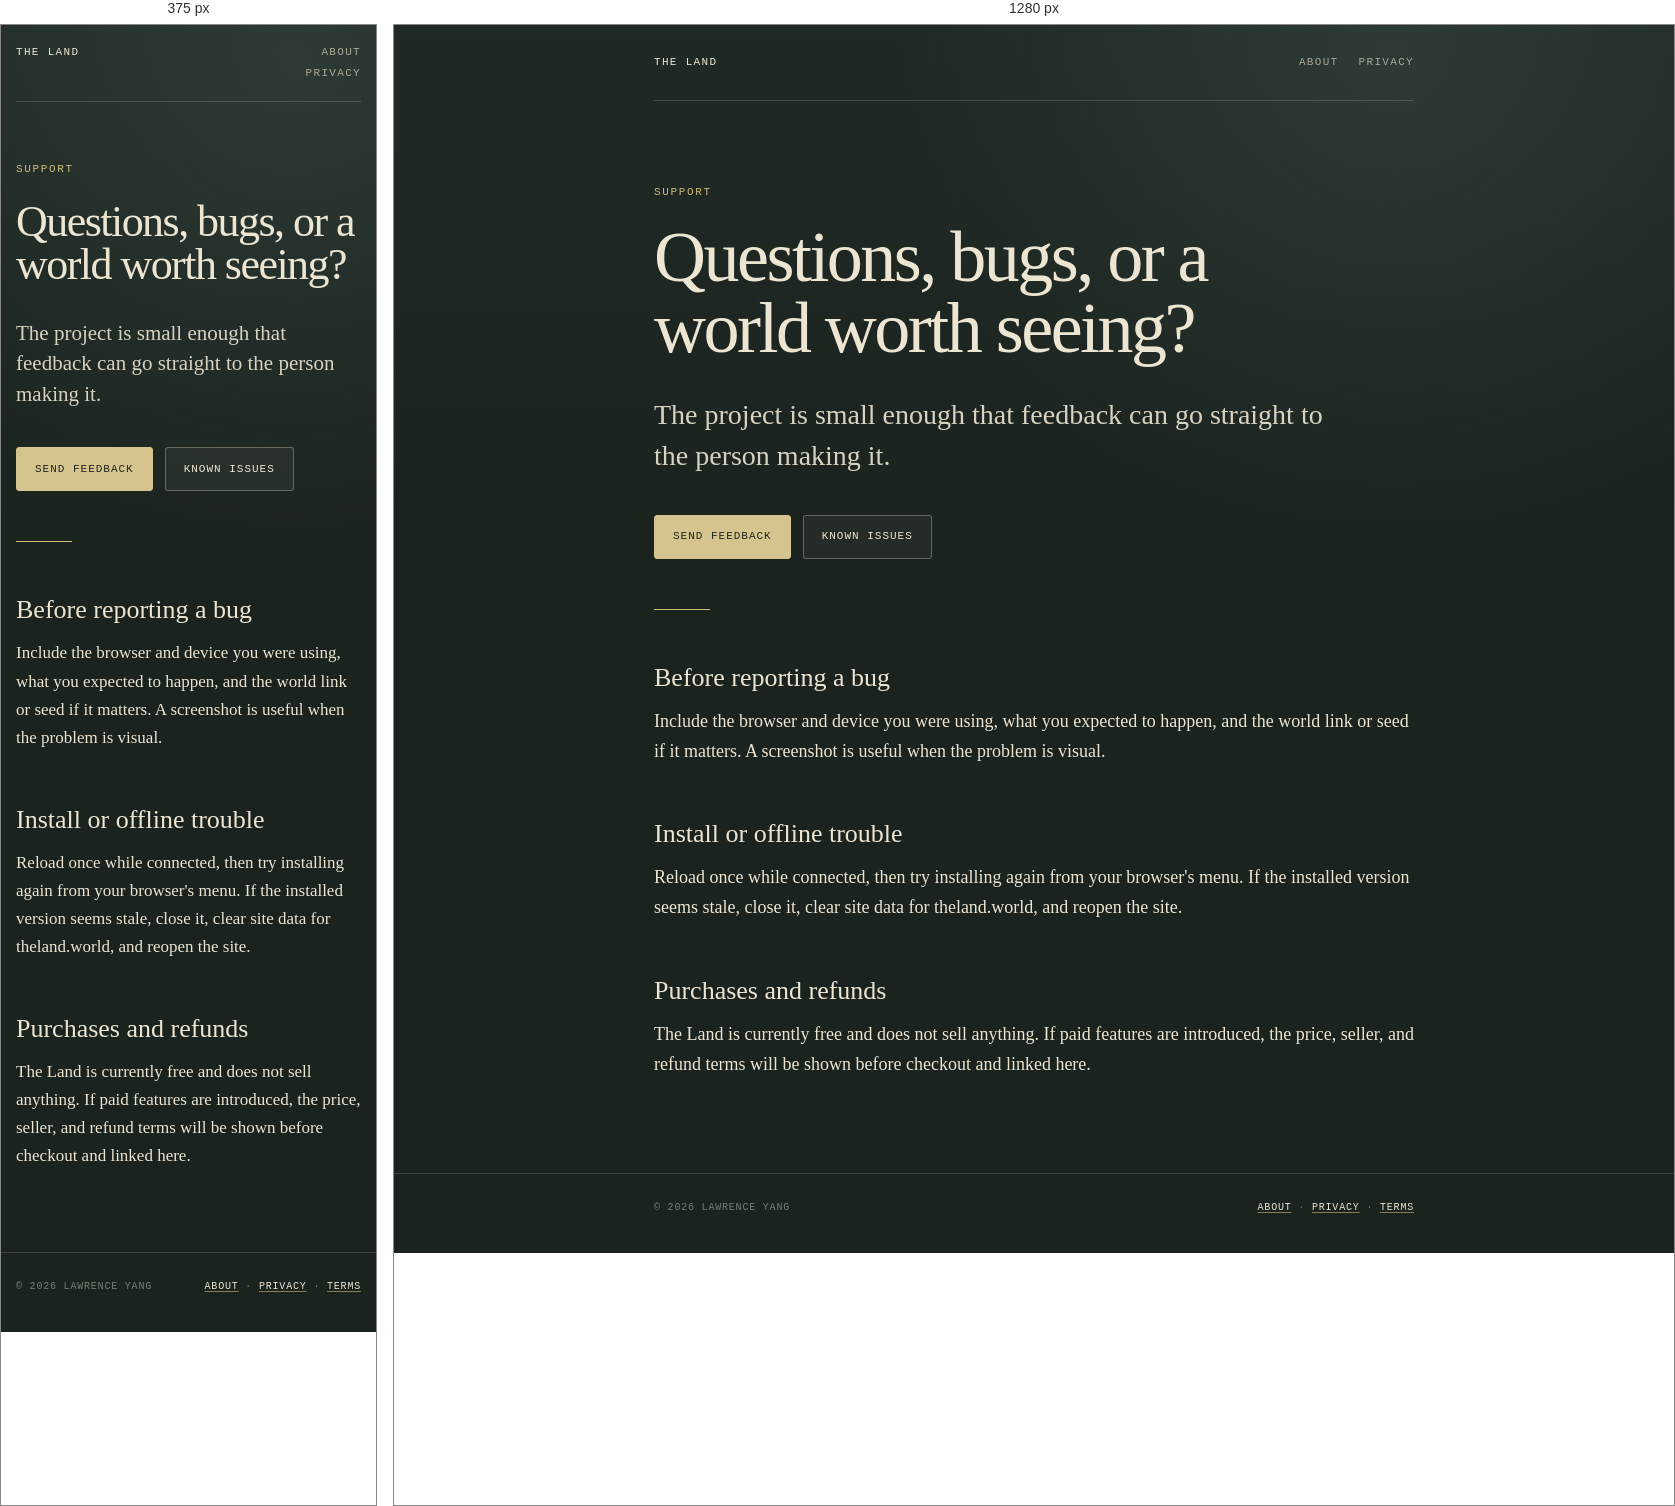
Rendered at 375 px and 1280 px, left to right.

<!-- file: index.html -->
<!doctype html>
<html lang="en">
  <head>
    <meta charset="UTF-8" />
    <meta name="viewport" content="width=device-width, initial-scale=1.0" />
    <meta name="theme-color" content="#202721" />
    <meta name="description" content="Help, feedback, and purchase information for The Land." />
    <link rel="icon" type="image/svg+xml" href="/land-mark.svg" />
    <link rel="canonical" href="https://www.theland.world/support/" />
    <link rel="stylesheet" href="/info.css" />
    <title>Support — The Land</title>
  </head>
  <body>
    <nav class="site-nav shell" aria-label="Primary">
      <a href="/">The Land</a>
      <span class="site-nav__links">
        <a href="/about/">About</a>
        <a href="/privacy/">Privacy</a>
      </span>
    </nav>
    <main class="shell">
      <p class="eyebrow">Support</p>
      <h1>Questions, bugs, or a world worth seeing?</h1>
      <p class="lede">The project is small enough that feedback can go straight to the person making it.</p>
      <div class="actions">
        <a class="button button--primary" href="https://github.com/suckatlife/the-land/issues/new">Send feedback</a>
        <a class="button" href="https://github.com/suckatlife/the-land/issues">Known issues</a>
      </div>
      <hr class="rule" />
      <h2>Before reporting a bug</h2>
      <p>Include the browser and device you were using, what you expected to happen, and the world link or seed if it matters. A screenshot is useful when the problem is visual.</p>
      <h2>Install or offline trouble</h2>
      <p>Reload once while connected, then try installing again from your browser's menu. If the installed version seems stale, close it, clear site data for theland.world, and reopen the site.</p>
      <h2>Purchases and refunds</h2>
      <p>The Land is currently free and does not sell anything. If paid features are introduced, the price, seller, and refund terms will be shown before checkout and linked here.</p>
    </main>
    <footer>
      <div class="shell">
        <span>© 2026 Lawrence Yang</span>
        <span><a href="/about/">About</a> · <a href="/privacy/">Privacy</a> · <a href="/terms/">Terms</a></span>
      </div>
    </footer>
  </body>
</html>


/* @media block from info.css */
@media (max-width: 620px) {
  body { font-size: 17px; }
  .shell { width: min(100% - 30px, 760px); }
  .site-nav { align-items: flex-start; padding: 21px 0; }
  .site-nav__links { flex-direction: column; gap: 8px; text-align: right; }
  main { padding: 60px 0; }
  .facts li { grid-template-columns: 1fr; gap: 5px; }
}